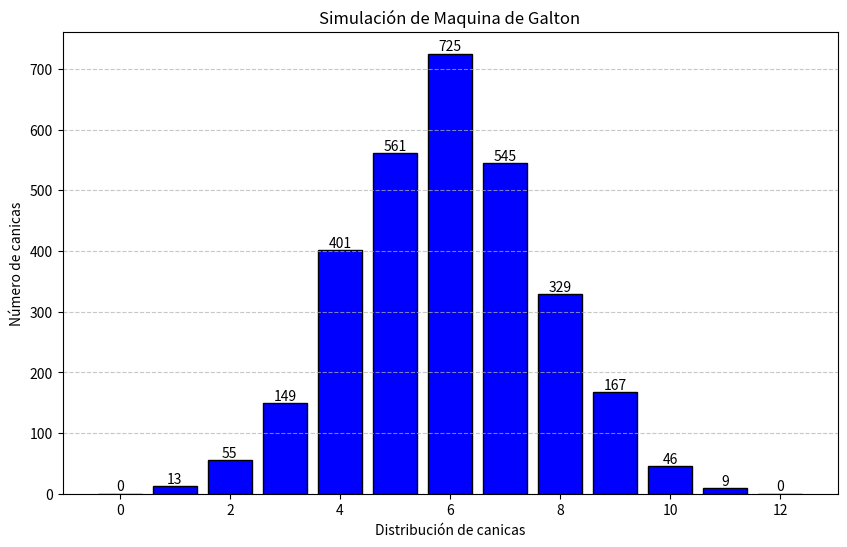

Python code for this plot:
# Se importan librerias a usar en codigo
import numpy as np
import matplotlib.pyplot as plt


def galton_machine(levels,num_marbles):
    '''
    Funcion para simular el proceso de la maquina de galton
    Parametros: 
    levels (int): Niveles de maquina de galton, veces que tomara desicion la canica al caer hasta el fondo
    num_marbles (int): Numero de canicas que ingresaran en la maquina de galton
    Resultado de retorno:
    count (numpy array): Arreglo que almacena el resultado de cada canica
    '''

    count = np.zeros(levels + 1)

    # Ciclo for para simular el resultado de la caida de cada canica tomando desicion 12 veces de forma aleatoria
    for i in range (num_marbles):
        pos = 0
        for j in range(levels):
            if np.random.rand() > 0.5:
                pos += 1
        count[pos] += 1
    return count

def grafica_resultados(count):
    '''
    Presentar un histograma con los resultados de la simulacion de la maquina de galton
    Parametros:
    count (numpy array): Arreglo que almacena el resultado de cada canica
    '''
    plt.figure(figsize=(10,6))
    bars = plt.bar(range(len(count)),count,color ='blue',edgecolor='black')

    # Agregar etiquetas de valor en cada barra
    for bar in bars:
        height = bar.get_height()
        plt.text(bar.get_x() + bar.get_width() / 2.0, height,
                f'{int(height)}', ha='center', va='bottom')

    plt.xlabel('Distribución de canicas')
    plt.ylabel('Número de canicas')
    plt.title('Simulación de Maquina de Galton')
    plt.grid(axis='y', linestyle='--', alpha=0.7)  # Agregar una cuadrícula en el eje y
    plt.show()

# Se asignan parametros del ejercicio solicitado, niveles de la maquina de galton y numero de canicas
levels = 12 
num_marbles = 3000 
# Ejecutar simulaciond de la Maquina de Galton
results = galton_machine(levels,num_marbles)
# Mostrar grafica de resultados
grafica_resultados(results)
